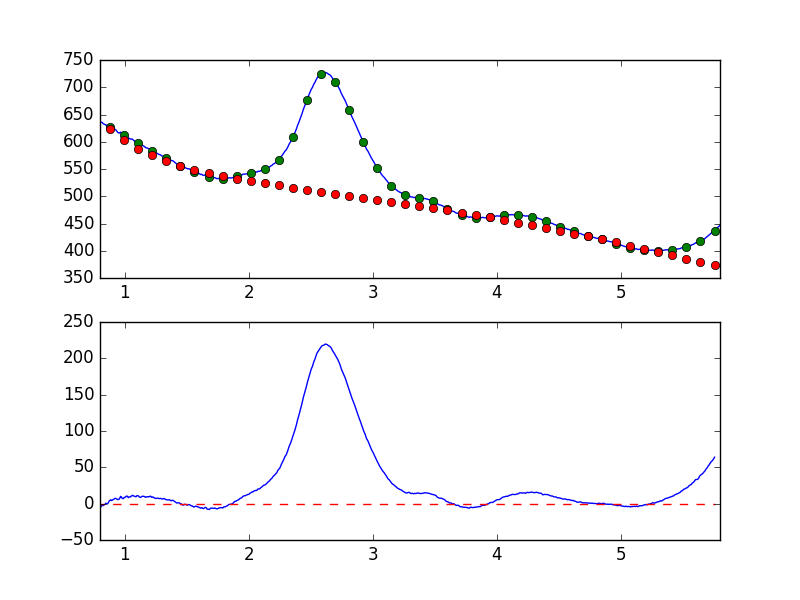

Values plotted in this chart, from the file beside it:
7.681951752392544019e-01, -6.956931184289146586e+00
7.738631750302433776e-01, -6.326321138475350381e+00
7.795311748212323533e-01, -6.788892776447596589e+00
7.851991746122213289e-01, -7.888697520123287177e+00
7.908671744032103046e-01, -5.695543627356641991e+00
7.965351741941992803e-01, -3.933292090377904060e+00
8.022031739851883669e-01, -4.931455756884815855e+00
8.078711737761772316e-01, -4.321305287075915658e+00
8.135391735671662072e-01, -3.028544934900196495e+00
8.192071733581552939e-01, -2.066098192586878213e+00
8.248751731491442696e-01, -2.743702517209271718e+00
8.305431729401332452e-01, -2.016114897091142666e+00
8.362111727311222209e-01, -1.124713414305688275e+00
8.418791725221110855e-01, -6.466305454573557654e-01
8.475471723131001722e-01, 6.943947875362255218e-01
8.532151721040891479e-01, -3.066385442732553201e-01
8.588831718950781235e-01, -4.511672167088818242e-01
8.645511716860672102e-01, 5.624604733118303557e-01
8.702191714770560749e-01, 2.184516834340683999e+00
8.758871712680450505e-01, 4.017312749147663453e+00
8.815551710590340262e-01, 4.434887616128776244e+00
8.872231708500230019e-01, 5.380000953944772846e+00
8.928911706410120885e-01, 4.206767371697083036e+00
8.985591704320010642e-01, 4.752755485471197971e+00
9.042271702229900399e-01, 5.189335180884654619e+00
9.098951700139790155e-01, 5.955820679491580449e+00
9.155631698049678802e-01, 6.678843097378376115e+00
9.212311695959569668e-01, 7.136461773286555399e+00
9.268991693869459425e-01, 7.336228233458541581e+00
9.325671691779349182e-01, 6.520557285386416879e+00
9.382351689689240049e-01, 6.279581021718399825e+00
9.439031687599129805e-01, 5.398682999946572636e+00
9.495711685509018452e-01, 5.917702343969494905e+00
9.552391683418909318e-01, 6.333021146435498849e+00
9.609071681328797965e-01, 8.267059097649053001e+00
9.665751679238688832e-01, 9.957653368383489578e+00
9.722431677148579698e-01, 9.216920914568390799e+00
9.779111675058468345e-01, 7.528853692133452569e+00
9.835791672968358101e-01, 6.821962699976779732e+00
9.892471670878246748e-01, 7.178628565903295566e+00
9.949151668788137615e-01, 8.459491195061218605e+00
1.000583166669802848e+00, 8.389975591769939456e+00
1.006251166460791602e+00, 9.438338563283537042e+00
1.011919166251780799e+00, 1.012426752383930761e+01
1.017587166042769553e+00, 1.049540398923693374e+01
1.023255165833758751e+00, 9.419640940120757477e+00
1.028923165624747726e+00, 8.216958759477734020e+00
1.034591165415736702e+00, 9.101441834201864367e+00
1.040259165206725678e+00, 9.350773183999308458e+00
1.045927164997714431e+00, 9.206380945763612544e+00
1.051595164788703629e+00, 1.030629970170116394e+01
1.057263164579692605e+00, 1.078679401448687258e+01
1.062931164370681802e+00, 1.142835452101473948e+01
1.068599164161670556e+00, 1.068267547145910612e+01
1.074267163952659310e+00, 1.049284515896408720e+01
1.079935163743648507e+00, 1.017573117354845635e+01
1.085603163534637483e+00, 9.608564874762123509e+00
1.091271163325626681e+00, 9.452879379967498608e+00
1.096939163116615434e+00, 1.078286649793335528e+01
1.102607162907604632e+00, 1.113908766633448977e+01
1.108275162698593386e+00, 1.072451887362740308e+01
... 839 more rows
